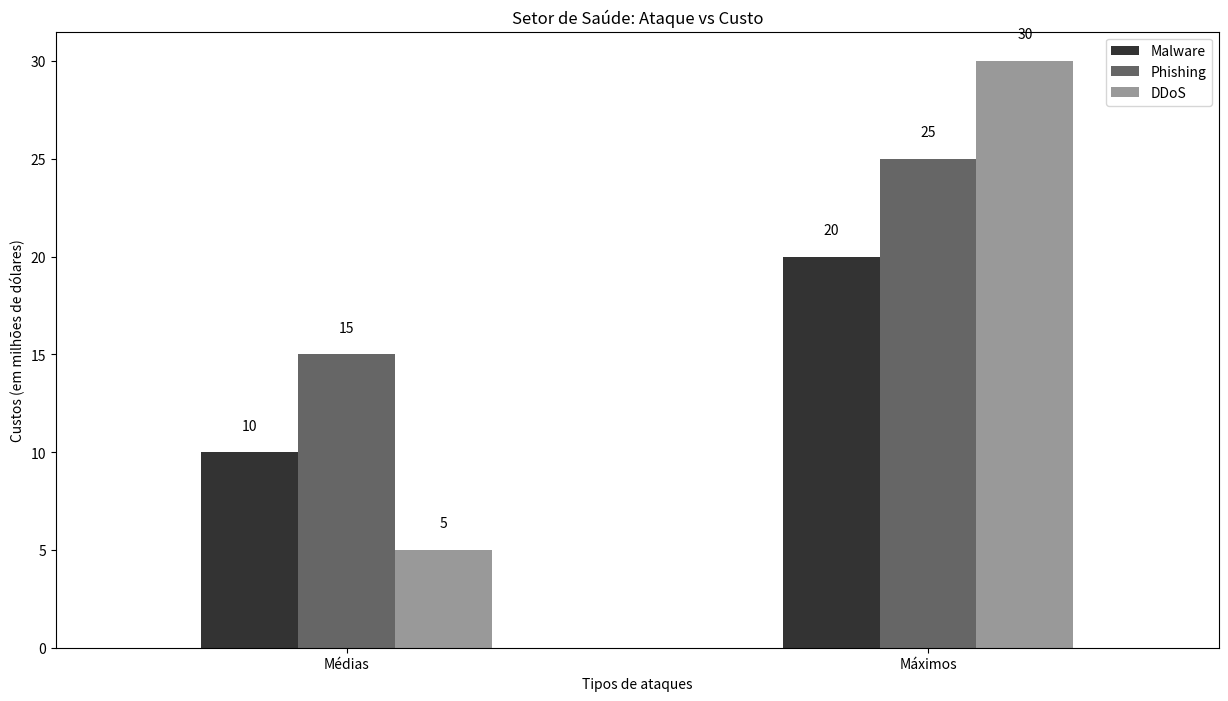

This chart was generated by the following Python code:
import pandas as pd
import matplotlib.pyplot as plt
import os

# Dados fictícios para o exemplo
saude_malware_media = 10
saude_malware_max = 20
saude_phishing_media = 15
saude_phishing_max = 25
saude_ddos_media = 5
saude_ddos_max = 30

# Criando o DataFrame
plotdata = pd.DataFrame({
    "Malware": [saude_malware_media, saude_malware_max],
    "Phishing": [saude_phishing_media, saude_phishing_max],
    "DDoS": [saude_ddos_media, saude_ddos_max]
}, index=["Médias", "Máximos"])

# Plotando o gráfico de barras
ax = plotdata.plot(kind="bar", figsize=(15, 8), color=['#333333', '#666666', '#999999'])
plt.title("Setor de Saúde: Ataque vs Custo")
plt.xlabel("Tipos de ataques")
plt.ylabel("Custos (em milhões de dólares)")

# Adicionando os valores acima de cada barra
for p in ax.patches:
    height = p.get_height()
    ax.annotate(f'{height}', 
                (p.get_x() + p.get_width() / 2., height + 1),  # +1 to prevent overlapping
                ha='center', va='bottom', fontsize=10, color='black')

# Ajustando as legendas horizontais
ax.set_xticklabels(ax.get_xticklabels(), rotation=0)

# Salvando e mostrando o gráfico
caminho_pasta = "./Imagens"
nome_imagem = 'custosAtaquesSaudeBarras.png'
os.makedirs(caminho_pasta, exist_ok=True)
plt.savefig(os.path.join(caminho_pasta, nome_imagem))
plt.show()
